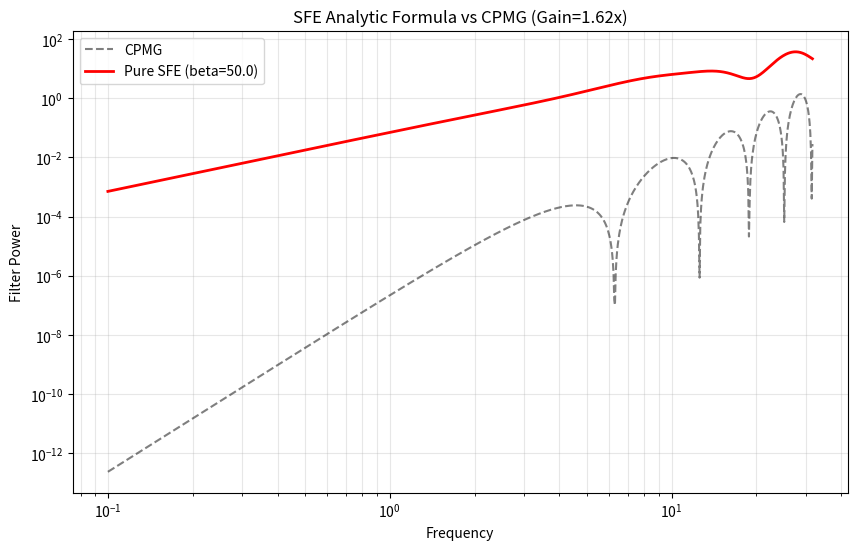

Write the Python code that produced this figure. (Note: this script raises an exception after producing the figure.)
import numpy as np
import matplotlib.pyplot as plt

def filter_func_complex(timings, omega):
    n = len(timings)
    val = 1.0 + ((-1)**(n+1)) * np.exp(1j * omega)
    for j, t in enumerate(timings):
        sign = (-1)**(j+1)
        val += 2 * sign * np.exp(1j * omega * t)
    return val

def calculate_residual_noise(timings, alpha=1.5):
    # Integral of |F(w)|^2 / w^alpha
    omega = np.logspace(-2, 2, 2000)
    f_mag = np.abs(np.array([filter_func_complex(timings, w) for w in omega]))**2
    noise = 1 / (omega ** alpha)
    return np.trapz(f_mag * noise, omega)

def sfe_analytic_sequence(n, beta):
    """
    Pure SFE Formula: Logarithmic distribution for 1/f noise cancellation
    t_j = ln(1 + beta * j / (n + 1)) / ln(1 + beta)
    """
    j = np.arange(1, n + 1)
    # Linear mapping (CPMG)
    linear = j / (n + 1)
    
    # SFE Warp
    if beta == 0:
        return linear
    
    # Logarithmic warping
    # This concentrates pulses at the beginning (t=0) where memory effects are strongest
    val = np.log(1 + beta * linear) / np.log(1 + beta)
    return val

def main():
    print("=== Pure SFE Analytic Formula Verification ===")
    
    n = 16
    alpha_val = 1.5 # 1/f^1.5 noise
    
    # 1. Define Beta Range (SFE Parameter)
    betas = [0.1, 1.0, 5.0, 10.0, 20.0, 50.0]
    
    # Benchmark: CPMG
    cpmg_seq = (np.arange(1, n+1) - 0.5) / n
    res_cpmg = calculate_residual_noise(cpmg_seq, alpha_val)
    print(f"[Benchmark] CPMG Residual Noise: {res_cpmg:.6f}")
    
    # Benchmark: UDD
    udd_seq = np.sin(np.pi * np.arange(1, n+1) / (2*n+2))**2
    res_udd = calculate_residual_noise(udd_seq, alpha_val)
    print(f"[Benchmark] UDD  Residual Noise: {res_udd:.6f}")
    
    print("-" * 60)
    
    best_beta = 0
    min_noise = 1e9
    best_seq = None
    
    # 2. Scan SFE Formula
    for b in betas:
        seq = sfe_analytic_sequence(n, b)
        res = calculate_residual_noise(seq, alpha_val)
        
        ratio = res_cpmg / res
        print(f"SFE (beta={b:4.1f}): Noise={res:.6f} | Gain vs CPMG: {ratio:.2f}x")
        
        if res < min_noise:
            min_noise = res
            best_beta = b
            best_seq = seq
            
    print("-" * 60)
    print(f"WINNER: SFE (beta={best_beta})")
    print(f"  - Noise: {min_noise:.6f}")
    print(f"  - Improvement vs CPMG: {res_cpmg/min_noise:.2f}x")
    print(f"  - Improvement vs UDD : {res_udd/min_noise:.2f}x")
    
    # 3. Plot
    plt.figure(figsize=(10, 6))
    omega = np.logspace(-1, 1.5, 1000)
    
    f_cpmg = np.abs([filter_func_complex(cpmg_seq, w) for w in omega])**2
    f_sfe = np.abs([filter_func_complex(best_seq, w) for w in omega])**2
    
    plt.loglog(omega, f_cpmg, 'k--', label='CPMG', alpha=0.5)
    plt.loglog(omega, f_sfe, 'r-', label=f'Pure SFE (beta={best_beta})', linewidth=2)
    
    plt.xlabel('Frequency')
    plt.ylabel('Filter Power')
    plt.title(f'SFE Analytic Formula vs CPMG (Gain={res_cpmg/min_noise:.2f}x)')
    plt.legend()
    plt.grid(True, which='both', alpha=0.3)
    plt.savefig('examples/results/sfe_formula_verification.png')
    print("Plot saved to examples/results/sfe_formula_verification.png")

    print(f"\nOptimal SFE Sequence (Copy this to Rust/Python):")
    print(f"{np.round(best_seq, 4).tolist()}")

if __name__ == "__main__":
    main()

